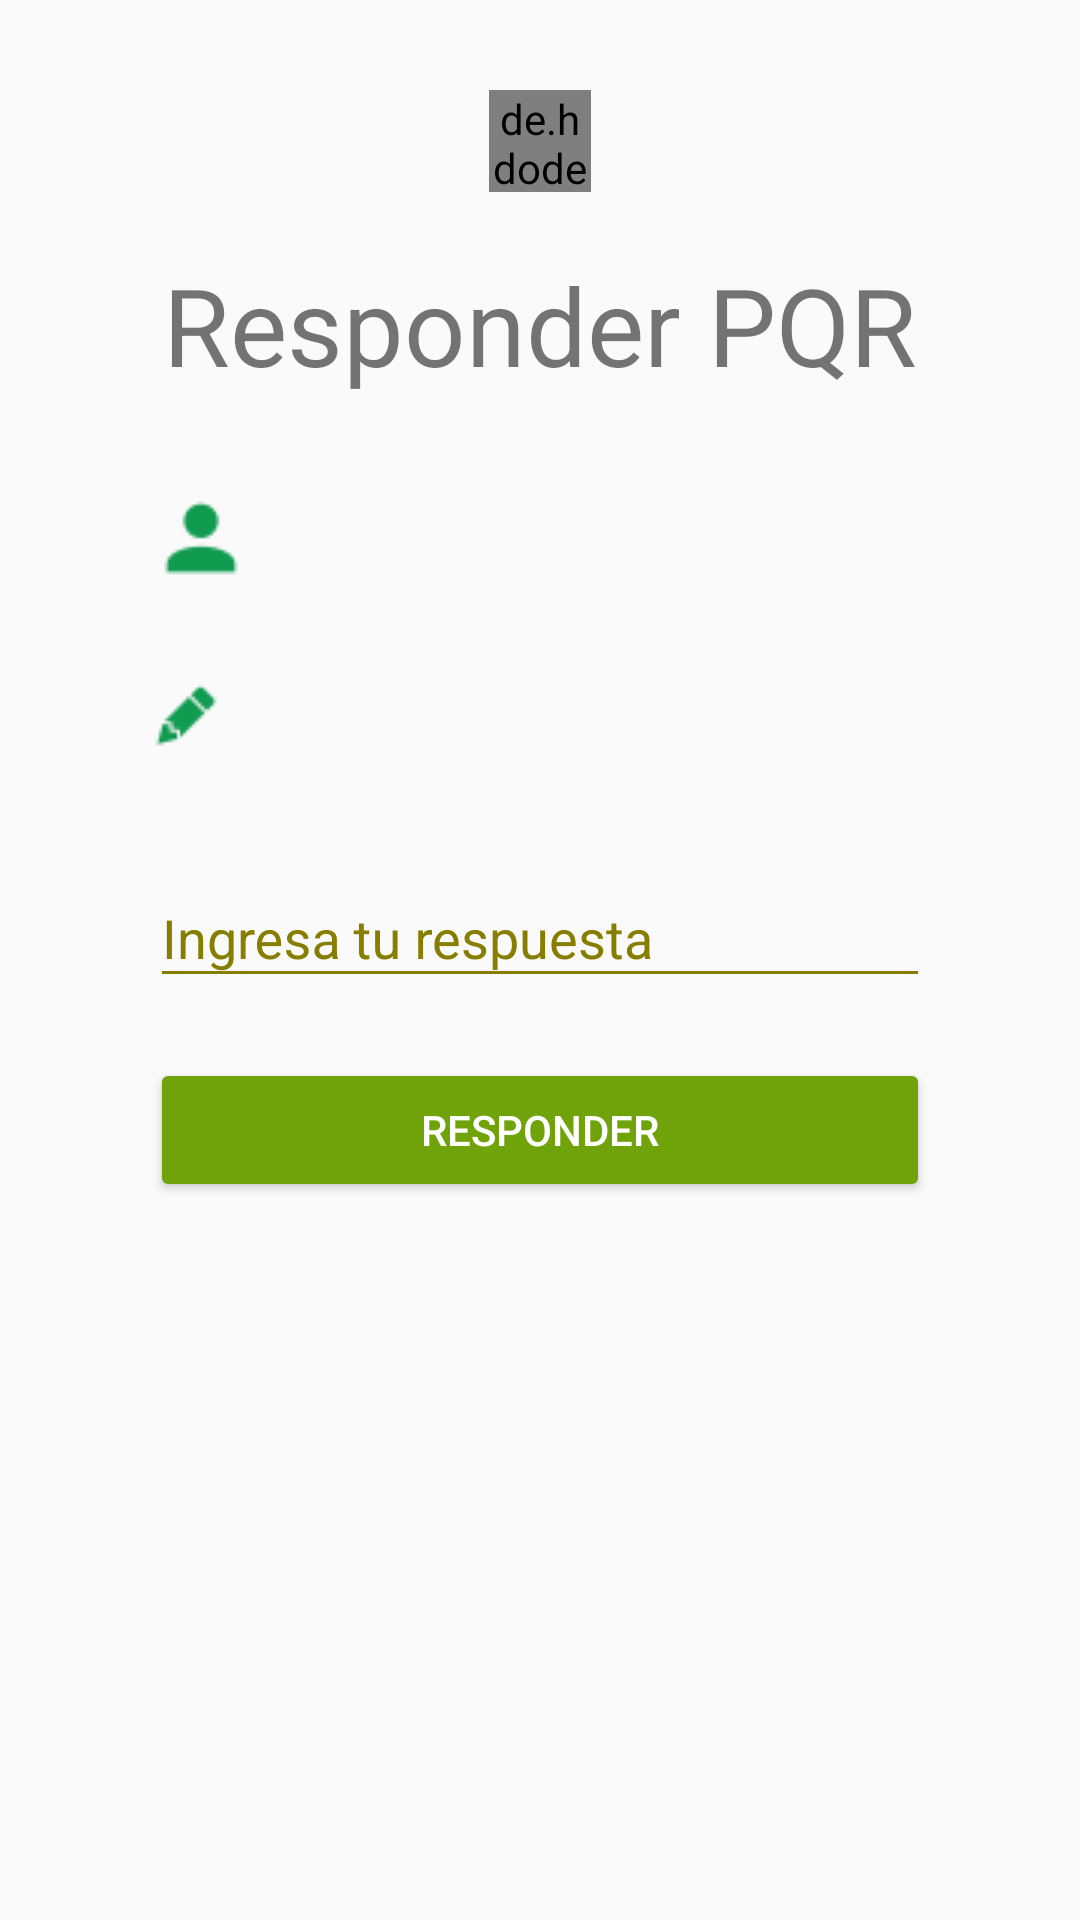

Layout XML and referenced resources for this Android screen:
<!-- AndroidManifest.xml: application theme AppTheme -->
<!-- res/layout/fragment_solicitud_respuesta.xml -->
<LinearLayout xmlns:android="http://schemas.android.com/apk/res/android"
    xmlns:card_view="http://schemas.android.com/apk/res-auto"
    xmlns:app="http://schemas.android.com/apk/res-auto"
    android:layout_width="match_parent"
    android:layout_height="match_parent"
    android:orientation="vertical"
    android:padding="20dp">

    <android.support.design.widget.CoordinatorLayout
        android:layout_width="match_parent"
        android:layout_height="wrap_content">
        <android.support.v4.widget.NestedScrollView
            android:layout_width="match_parent"
            android:layout_height="match_parent">
            <LinearLayout
                android:layout_width="match_parent"
                android:layout_height="match_parent"
                android:orientation="vertical">
                <LinearLayout
                    android:id="@+id/relativeLayoutImgSolR"
                    android:layout_width="match_parent"
                    android:layout_height="wrap_content"
                    android:layout_marginLeft="30dp"
                    android:layout_marginRight="30dp"
                    android:layout_marginTop="10dp"
                    android:orientation="vertical">
                    <RelativeLayout
                        android:layout_width="match_parent"
                        android:layout_height="wrap_content">
                        <de.hdodenhof.circleimageview.CircleImageView
                            android:id="@+id/imgLogoSR"
                            android:layout_width="@dimen/perfil_image_size2"
                            android:layout_height="@dimen/perfil_image_size2"
                            android:src="@drawable/logo_proyecto"
                            android:layout_centerInParent="true"/>
                    </RelativeLayout>
                    <RelativeLayout
                        android:layout_width="match_parent"
                        android:layout_height="wrap_content">
                        <TextView
                            android:id="@+id/tvSolR"
                            android:text="Responder PQR"
                            android:layout_marginTop="40dp"
                            android:layout_width="wrap_content"
                            android:layout_height="wrap_content"
                            android:layout_centerInParent="true"
                            android:textSize="36sp" />
                    </RelativeLayout>
                </LinearLayout>

                <LinearLayout
                    android:id="@+id/linearLayoutUserSR"
                    android:layout_width="match_parent"
                    android:layout_height="wrap_content"
                    android:layout_marginLeft="30dp"
                    android:layout_marginRight="30dp"
                    android:layout_marginTop="10dp"
                    android:descendantFocusability="beforeDescendants"
                    android:focusableInTouchMode="true"
                    android:orientation="horizontal">
                    <TextView
                        android:id="@+id/tvUsuarioR"
                        android:layout_width="match_parent"
                        android:drawablePadding="16dp"
                        android:layout_height="wrap_content"
                        android:drawableLeft="@drawable/accountgreen"/>
                </LinearLayout>

                <LinearLayout
                    android:id="@+id/linearLayoutDescriptionSR"
                    android:layout_width="match_parent"
                    android:layout_height="wrap_content"
                    android:layout_marginLeft="30dp"
                    android:layout_marginTop="30dp"
                    android:layout_marginRight="30dp"
                    android:descendantFocusability="beforeDescendants"
                    android:focusableInTouchMode="true"
                    android:orientation="horizontal">
                    <TextView
                        android:id="@+id/tvDescripcionR"
                        android:layout_width="match_parent"
                        android:layout_height="wrap_content"
                        android:drawablePadding="16dp"
                        android:drawableLeft="@drawable/pencil"/>
                </LinearLayout>

                <LinearLayout
                    android:id="@+id/linearLayoutRespuesta"
                    android:layout_width="match_parent"
                    android:layout_height="wrap_content"
                    android:layout_marginLeft="30dp"
                    android:layout_marginTop="30dp"
                    android:layout_marginRight="30dp"
                    android:descendantFocusability="beforeDescendants"
                    android:focusableInTouchMode="true"
                    android:orientation="horizontal">
                    <android.support.design.widget.TextInputLayout
                        android:layout_width="match_parent"
                        android:layout_height="wrap_content"
                        app:hintTextAppearance="@style/Hint2"
                        android:textColorHint="@color/hint2">

                        <android.support.design.widget.TextInputEditText
                            android:id="@+id/etRespuestaR"
                            android:layout_width="match_parent"
                            android:layout_height="wrap_content"
                            android:hint="@string/respuesta"
                            android:inputType="textAutoCorrect"
                            android:maxLines="10"
                            android:backgroundTint="@color/hint2" />
                    </android.support.design.widget.TextInputLayout>
                </LinearLayout>

                <LinearLayout
                    android:id="@+id/linearLayoutButtonR"
                    android:layout_width="match_parent"
                    android:layout_height="wrap_content"
                    android:layout_marginLeft="30dp"
                    android:layout_marginTop="20dp"
                    android:layout_marginRight="30dp"
                    android:descendantFocusability="beforeDescendants"
                    android:focusableInTouchMode="true"
                    android:orientation="horizontal">

                    <Button
                        android:id="@+id/btnResponderPQR"
                        android:layout_width="match_parent"
                        android:layout_height="wrap_content"
                        android:text="@string/responder"
                        android:textColor="@color/cardview_light_background"
                        android:backgroundTint="@color/primary"
                        />
                </LinearLayout>
            </LinearLayout>

        </android.support.v4.widget.NestedScrollView>

    </android.support.design.widget.CoordinatorLayout>
</LinearLayout>
<!-- resources referenced by this layout -->
<resources>
  <item name="hint2" type="color">#877E00</item>
  <item name="primary" type="color">#70A309</item>
  <dimen name="perfil_image_size2">34dp</dimen>
  <!-- drawable accountgreen: png bitmap (drawable, 612 bytes) -->
  <!-- drawable logo_proyecto: png bitmap (drawable, 39646 bytes) -->
  <!-- drawable pencil: png bitmap (drawable, 601 bytes) -->
  <string name="responder">RESPONDER</string>
  <string name="respuesta">Ingresa tu respuesta</string>
  <style name="Hint2" parent="TextAppearance.Design.Hint">
          <item name="android:textColor">@color/hint2</item>
      </style>
  <style name="AppTheme" parent="Theme.AppCompat.Light.NoActionBar">
          
          <item name="colorPrimary">@color/primary</item>
          <item name="colorPrimaryDark">@color/primaryDark</item>
          <item name="colorAccent">@color/accent</item>
      </style>
  <item name="primaryDark" type="color">#00602D</item>
  <item name="accent" type="color">#ECE144</item>
</resources>
